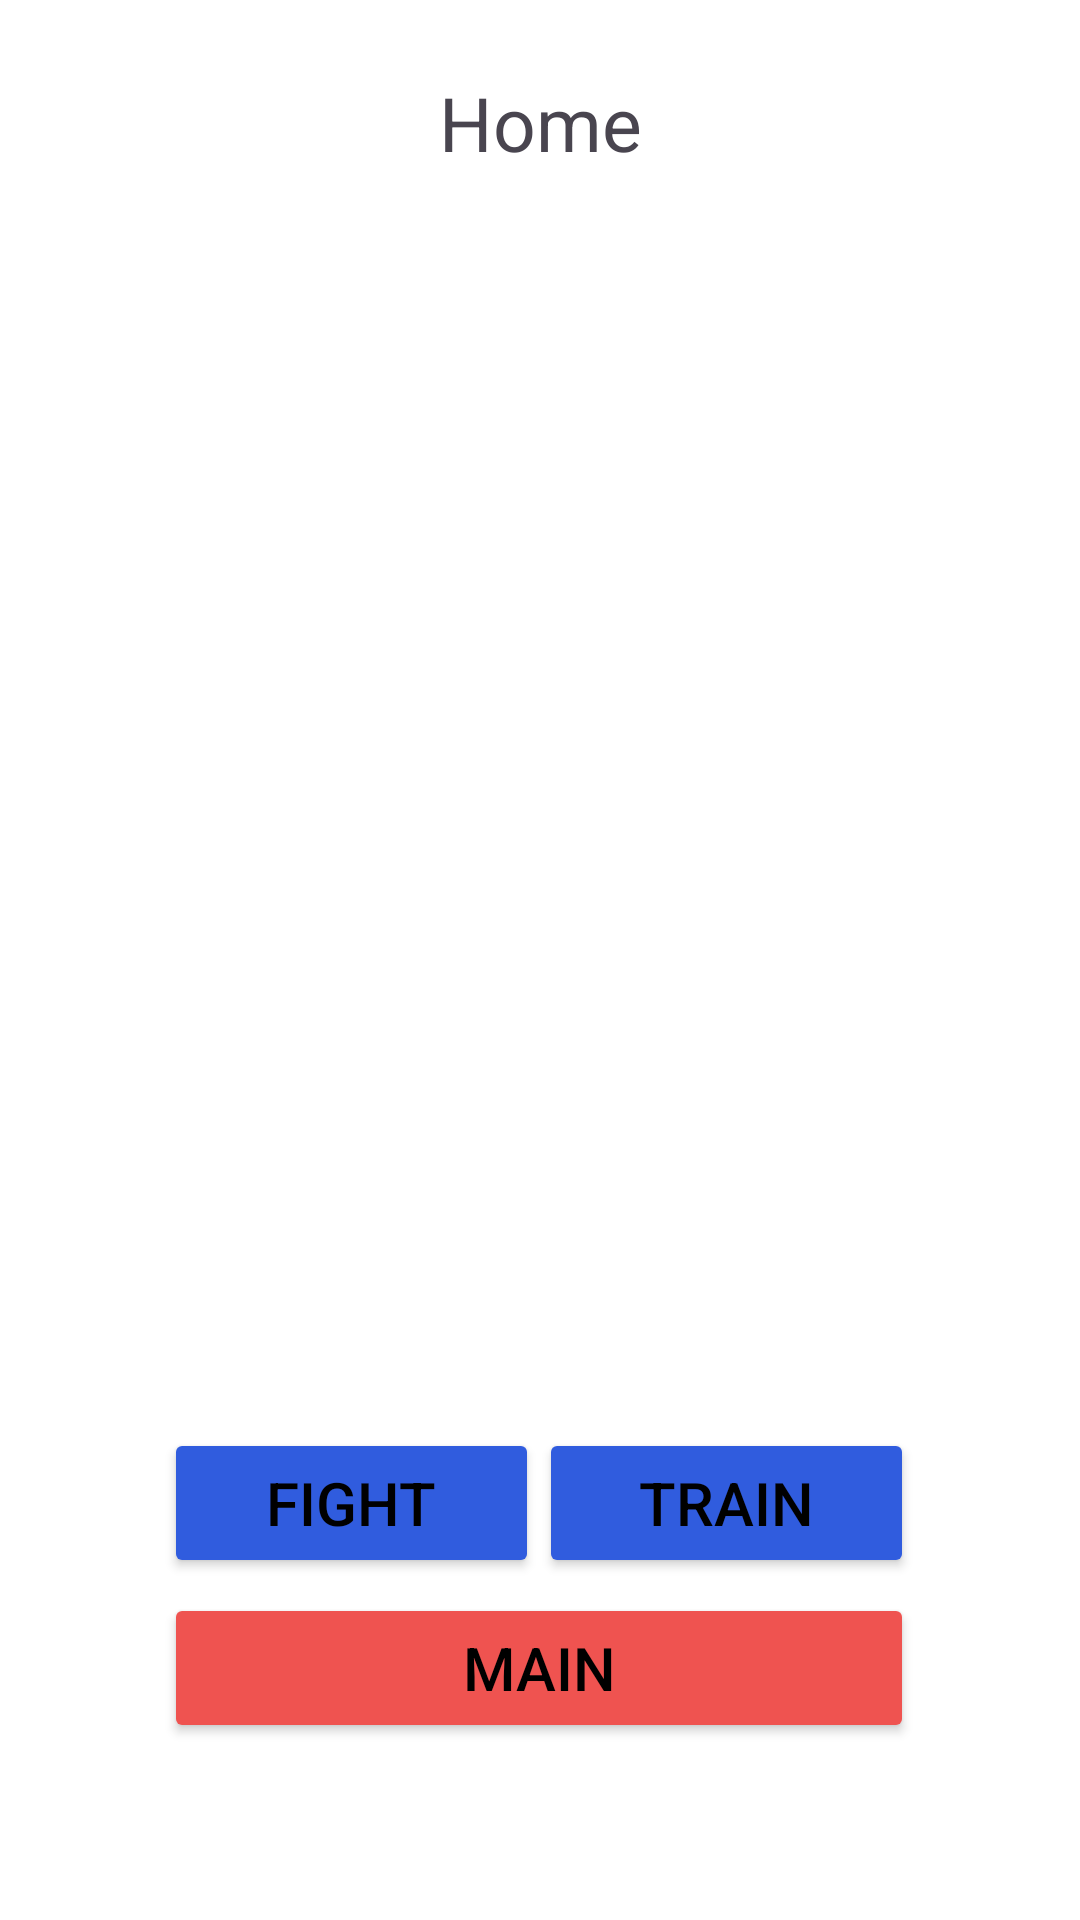

Produce the Android XML layout that renders to this screen, including the resource entries it uses.
<!-- AndroidManifest.xml: application theme Theme.LutemonGO -->
<!-- res/layout/activity_home.xml -->
<?xml version="1.0" encoding="utf-8"?>
<androidx.constraintlayout.widget.ConstraintLayout xmlns:android="http://schemas.android.com/apk/res/android"
    xmlns:app="http://schemas.android.com/apk/res-auto"
    xmlns:tools="http://schemas.android.com/tools"
    android:id="@+id/main"
    android:layout_width="match_parent"
    android:layout_height="match_parent"
    android:background="@color/white"
    tools:context=".MainActivity">

    
    <TextView
        android:id="@+id/homeText"
        android:layout_width="wrap_content"
        android:layout_height="wrap_content"
        android:layout_marginTop="24dp"
        android:text="@string/home"
        android:textSize="25sp"
        app:layout_constraintEnd_toEndOf="parent"
        app:layout_constraintStart_toStartOf="parent"
        app:layout_constraintTop_toTopOf="parent" />


    
    <Button
        android:id="@+id/moveFightButton"
        android:layout_width="125dp"
        android:layout_height="50dp"
        android:layout_marginStart="80dp"
        android:layout_marginBottom="5dp"
        android:text="@string/fight"
        android:textColor="@color/black"
        android:textSize="20sp"
        app:backgroundTint="@color/blue"
        app:layout_constraintBottom_toTopOf="@+id/main_button"
        app:layout_constraintEnd_toStartOf="@+id/moveTrainButton"
        app:layout_constraintStart_toStartOf="parent" />

    
    <Button
        android:id="@+id/moveTrainButton"
        android:layout_width="125dp"
        android:layout_height="50dp"
        android:layout_marginEnd="81dp"
        android:layout_marginBottom="5dp"
        android:text="@string/train"
        android:textColor="@color/black"
        android:textSize="20sp"
        app:backgroundTint="@color/blue"
        app:layout_constraintBottom_toTopOf="@+id/main_button"
        app:layout_constraintEnd_toEndOf="parent"
        app:layout_constraintStart_toEndOf="@+id/moveFightButton" />

    
    <Button
        android:id="@+id/main_button"
        android:layout_width="250dp"
        android:layout_height="50dp"
        android:layout_marginStart="80dp"
        android:layout_marginEnd="81dp"
        android:layout_marginBottom="59dp"
        android:text="@string/main"
        android:textColor="@color/black"
        android:textSize="20sp"
        app:backgroundTint="@color/red"
        app:layout_constraintBottom_toBottomOf="parent"
        app:layout_constraintEnd_toEndOf="parent"
        app:layout_constraintStart_toStartOf="parent" />

    <androidx.recyclerview.widget.RecyclerView
        android:layout_width="409dp"
        android:layout_height="450dp"
        android:layout_marginStart="1dp"
        android:layout_marginTop="16dp"
        android:layout_marginEnd="1dp"
        app:layout_constraintEnd_toEndOf="parent"
        app:layout_constraintStart_toStartOf="parent"
        app:layout_constraintTop_toBottomOf="@+id/homeText" />

</androidx.constraintlayout.widget.ConstraintLayout>
<!-- resources referenced by this layout -->
<resources>
  <color name="black">#FF000000</color>
  <color name="blue">#305CDE</color>
  <color name="red">#FFEF5350</color>
  <color name="white">#FFFFFFFF</color>
  <string name="fight">Fight</string>
  <string name="home">Home</string>
  <string name="main">Main</string>
  <string name="train">Train</string>
  <style name="Theme.LutemonGO" parent="Base.Theme.LutemonGO" />
  <style name="Base.Theme.LutemonGO" parent="Theme.Material3.DayNight.NoActionBar">
          
          
      </style>
</resources>
